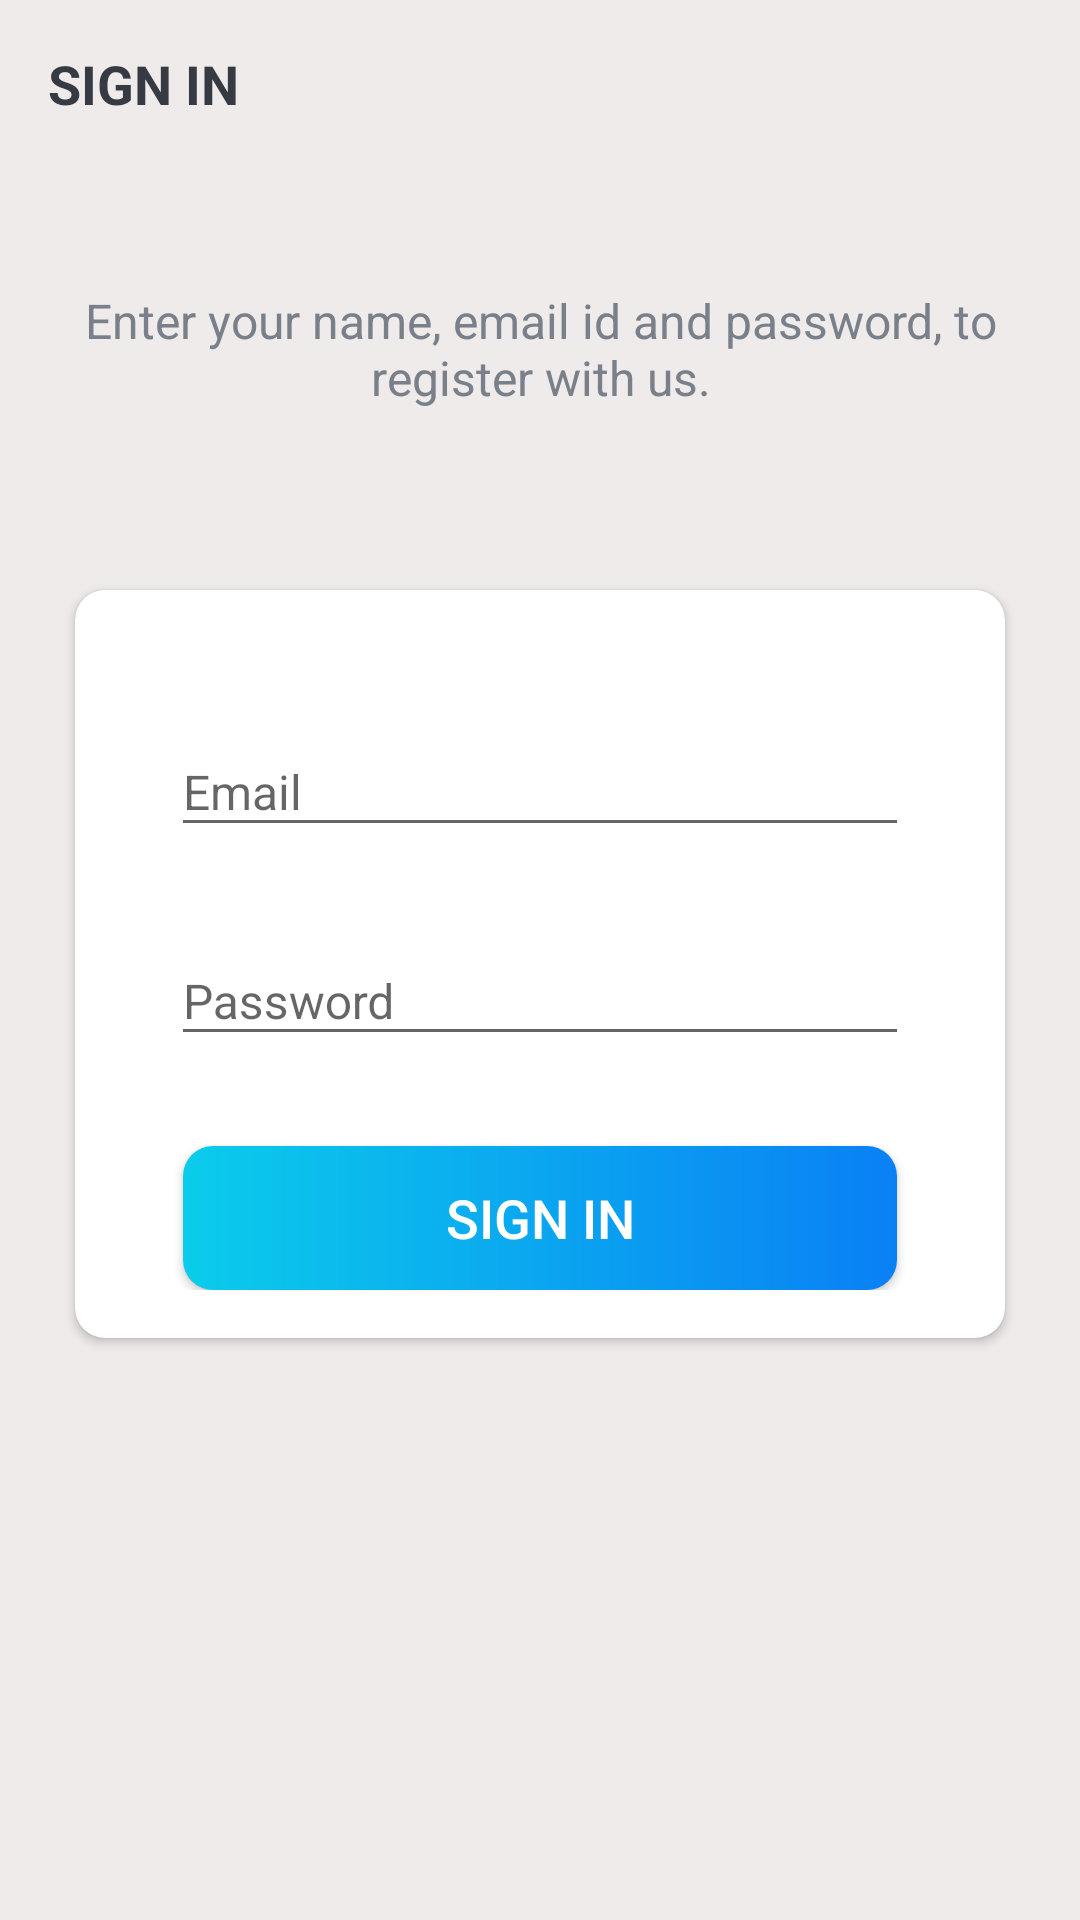

Reconstruct the res/layout file that produces this screen, plus the resources it refers to.
<!-- AndroidManifest.xml: activity theme AppTheme.NoActionBar -->
<!-- res/layout/activity_sign_in.xml -->
<?xml version="1.0" encoding="utf-8"?>
<LinearLayout xmlns:android="http://schemas.android.com/apk/res/android"
    xmlns:app="http://schemas.android.com/apk/res-auto"
    xmlns:tools="http://schemas.android.com/tools"
    android:layout_width="match_parent"
    android:layout_height="match_parent"
    android:orientation="vertical"
    tools:context=".activities.SignInActivity"
    android:background="@color/sign_in_background">
    <androidx.appcompat.widget.Toolbar
        android:id="@+id/toolbar_sign_in_activity"
        android:layout_width="match_parent"
        android:layout_height="?attr/actionBarSize">

        <TextView
            android:id="@+id/tv_title"
            android:layout_width="match_parent"
            android:layout_height="match_parent"
            android:gravity="center_vertical"
            android:text="@string/sign_in"
            android:textColor="@color/primary_text_color"
            android:textSize="@dimen/toolbar_title_text_size"
            android:textStyle="bold" />
    </androidx.appcompat.widget.Toolbar>

    <LinearLayout
        android:layout_width="match_parent"
        android:layout_height="match_parent"
        android:layout_gravity="center"
        android:layout_marginTop="@dimen/authentication_screen_content_marginTop"
        android:orientation="vertical">

    <TextView
        android:layout_width="match_parent"
        android:layout_height="wrap_content"
        android:layout_marginStart="@dimen/authentication_screen_marginStartEnd"
        android:layout_marginEnd="@dimen/authentication_screen_marginStartEnd"
        android:gravity="center"
        android:text="@string/sign_in_description_text"
        android:textColor="@color/secondary_text_color"
        android:textSize="@dimen/authentication_description_text_size" />

        <androidx.cardview.widget.CardView
            android:layout_width="match_parent"
            android:layout_height="wrap_content"
            android:layout_marginStart="@dimen/authentication_screen_marginStartEnd"
            android:layout_marginTop="@dimen/authentication_screen_card_view_marginTop"
            android:layout_marginEnd="@dimen/authentication_screen_marginStartEnd"
            android:elevation="@dimen/card_view_elevation"
            app:cardCornerRadius="@dimen/card_view_corner_radius">

            <LinearLayout
                android:layout_width="match_parent"
                android:layout_height="wrap_content"
                android:orientation="vertical"
                android:padding="@dimen/card_view_layout_content_padding">

                <com.google.android.material.textfield.TextInputLayout
                    android:layout_width="match_parent"
                    android:layout_height="wrap_content"
                    android:layout_marginStart="@dimen/authentication_screen_til_marginStartEnd"
                    android:layout_marginTop="@dimen/authentication_screen_til_marginTop"
                    android:layout_marginEnd="@dimen/authentication_screen_til_marginStartEnd">

                    <androidx.appcompat.widget.AppCompatEditText
                        android:id="@+id/et_email_sign_in"
                        android:layout_width="match_parent"
                        android:layout_height="wrap_content"
                        android:hint="@string/email"
                        android:inputType="textEmailAddress"
                        android:textSize="@dimen/et_text_size"
                        tools:ignore="TouchTargetSizeCheck" />
                </com.google.android.material.textfield.TextInputLayout>

                <com.google.android.material.textfield.TextInputLayout
                    android:layout_width="match_parent"
                    android:layout_height="wrap_content"
                    android:layout_marginStart="@dimen/authentication_screen_til_marginStartEnd"
                    android:layout_marginTop="@dimen/authentication_screen_til_marginTop"
                    android:layout_marginEnd="@dimen/authentication_screen_til_marginStartEnd">

                    <androidx.appcompat.widget.AppCompatEditText
                        android:id="@+id/et_password_sign_in"
                        android:layout_width="match_parent"
                        android:layout_height="wrap_content"
                        android:hint="@string/password"
                        android:inputType="textPassword"
                        android:textSize="16sp"
                        tools:ignore="TouchTargetSizeCheck" />
                </com.google.android.material.textfield.TextInputLayout>

                <Button
                    android:id="@+id/btn_sign_in"
                    android:layout_width="match_parent"
                    android:layout_height="wrap_content"
                    android:layout_gravity="center"
                    android:layout_marginStart="@dimen/btn_marginStartEnd"
                    android:layout_marginTop="@dimen/sign_up_screen_btn_marginTop"
                    android:layout_marginEnd="@dimen/btn_marginStartEnd"
                    android:background="@drawable/shape_button_rounded"
                    android:foreground="?attr/selectableItemBackground"
                    android:gravity="center"
                    android:paddingTop="@dimen/btn_paddingTopBottom"
                    android:paddingBottom="@dimen/btn_paddingTopBottom"
                    android:text="@string/sign_in"
                    android:textColor="@android:color/white"
                    android:textSize="@dimen/btn_text_size" />
            </LinearLayout>
        </androidx.cardview.widget.CardView>

    </LinearLayout>
</LinearLayout>
<!-- resources referenced by this layout -->
<resources>
  <color name="primary_text_color">#363A43</color>
  <color name="secondary_text_color">#7A8089</color>
  <color name="sign_in_background">#EFEBEB</color>
  <dimen name="authentication_description_text_size">16sp</dimen>
  <dimen name="authentication_screen_card_view_marginTop">60dp</dimen>
  <dimen name="authentication_screen_content_marginTop">40dp</dimen>
  <dimen name="authentication_screen_marginStartEnd">25dp</dimen>
  <dimen name="authentication_screen_til_marginStartEnd">16dp</dimen>
  <dimen name="authentication_screen_til_marginTop">20dp</dimen>
  <dimen name="btn_marginStartEnd">20dp</dimen>
  <dimen name="btn_paddingTopBottom">8dp</dimen>
  <dimen name="btn_text_size">18sp</dimen>
  <dimen name="card_view_corner_radius">10dp</dimen>
  <dimen name="card_view_elevation">10dp</dimen>
  <dimen name="card_view_layout_content_padding">16dp</dimen>
  <dimen name="et_text_size">16sp</dimen>
  <dimen name="sign_up_screen_btn_marginTop">30dp</dimen>
  <dimen name="toolbar_title_text_size">18sp</dimen>
  <!-- drawable shape_button_rounded (drawable) -->
  <?xml version="1.0" encoding="utf-8"?>
  <shape xmlns:android="http://schemas.android.com/apk/res/android"
      android:shape="rectangle"
      >
  
      <gradient
          android:angle="360"
          android:startColor="#0BCCEB"
          android:endColor="#0A80F5"
          android:type="linear"
          ></gradient>
  
      <corners
          android:radius="10sp"></corners>
  </shape>
  <string name="email">Email</string>
  <string name="password">Password</string>
  <string name="sign_in">SIGN IN</string>
  <string name="sign_in_description_text">Enter your name, email id and password, to register with us.</string>
  <style name="AppTheme.NoActionBar">
          <item name="windowActionBar">false</item>
          <item name="windowNoTitle">true</item>
      </style>
</resources>
